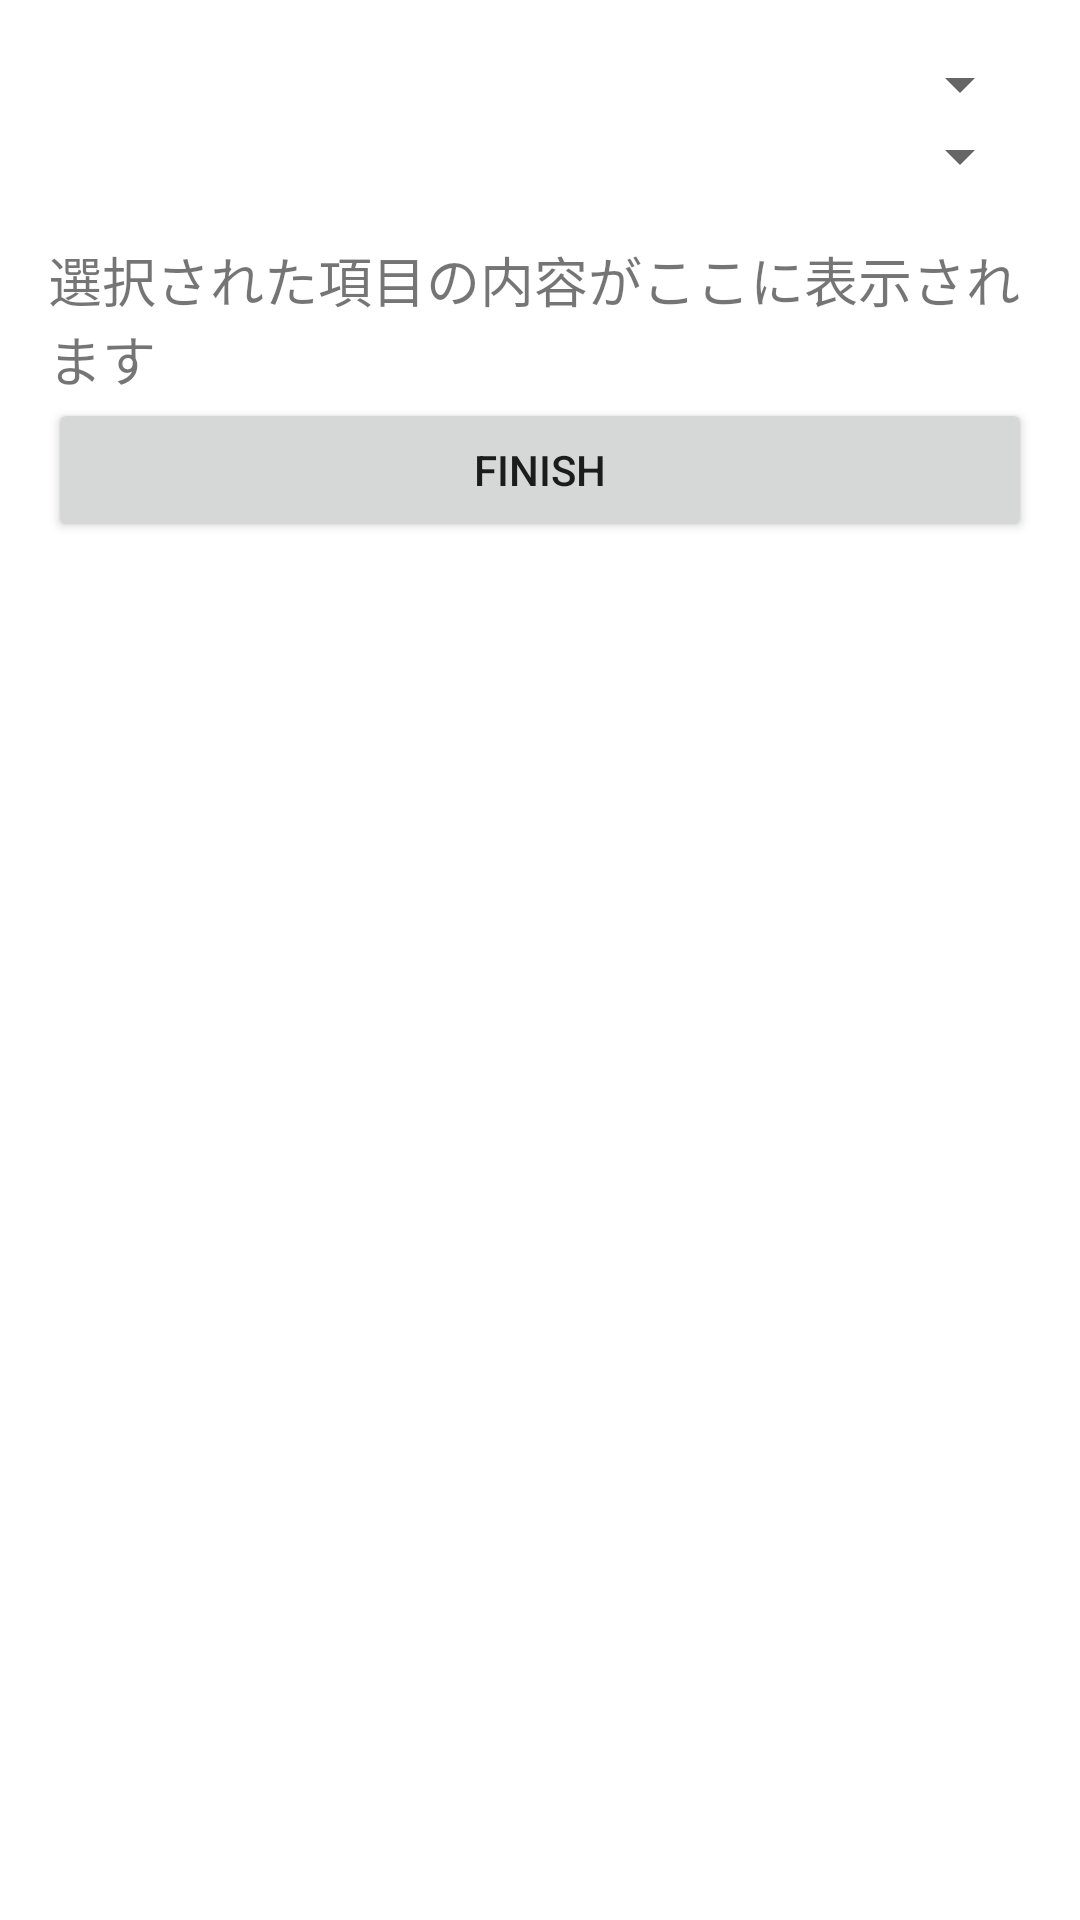

This screen was rendered from an Android layout file. Write that file and the resources it references.
<!-- AndroidManifest.xml: application theme Theme.ElectricityRateCalculation -->
<!-- res/layout/activity_second.xml -->
<?xml version="1.0" encoding="utf-8"?>
<LinearLayout xmlns:android="http://schemas.android.com/apk/res/android"
    android:layout_width="match_parent"
    android:layout_height="match_parent"
    android:orientation="vertical"
    android:padding="16dp">

    <Spinner
        android:id="@+id/spinner"
        android:layout_width="match_parent"
        android:layout_height="wrap_content" />

    <Spinner
        android:id="@+id/quantity_spinner"
        android:layout_width="match_parent"
        android:layout_height="wrap_content" />

    <TextView
        android:id="@+id/text_view"
        android:layout_width="match_parent"
        android:layout_height="wrap_content"
        android:text="選択された項目の内容がここに表示されます"
        android:textSize="18sp"
        android:paddingTop="16dp" />

    <Button
        android:id="@+id/button"
        android:layout_width="match_parent"
        android:layout_height="wrap_content"
        android:text="Finish" />
</LinearLayout>
<!-- resources referenced by this layout -->
<resources>
  <style name="Theme.ElectricityRateCalculation" parent="Theme.MaterialComponents.DayNight.DarkActionBar">
          
          <item name="colorPrimary">@color/purple_500</item>
          <item name="colorPrimaryVariant">@color/purple_700</item>
          <item name="colorOnPrimary">@color/white</item>
          
          <item name="colorSecondary">@color/teal_200</item>
          <item name="colorSecondaryVariant">@color/teal_700</item>
          <item name="colorOnSecondary">@color/black</item>
          
          <item name="android:statusBarColor">?attr/colorPrimaryVariant</item>
          
      </style>
  <color name="purple_500">#FF6200EE</color>
  <color name="purple_700">#FF3700B3</color>
  <color name="white">#FFFFFFFF</color>
  <color name="teal_200">#FF03DAC5</color>
  <color name="teal_700">#FF018786</color>
  <color name="black">#FF000000</color>
</resources>
